Run: headless pygame with SDL's dummy video driver; simulated clock (each Clock.tick advances the game by its frame time, no real sleeping); random seed 0; keys injected as events and as key.get_pressed() state; mouse plan: one left click at the window centre at the start of phase 2, then a move to the lower-right quarter at the start of phase 3.
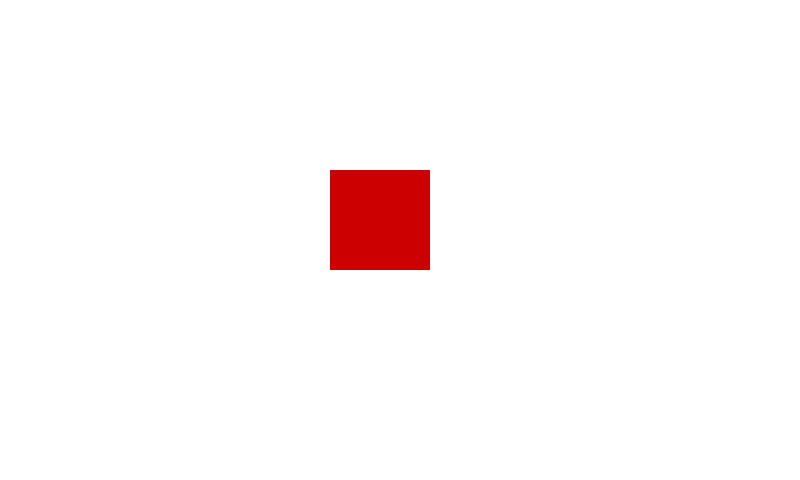
Frame 1 of 4 · flips 1–60 · no input
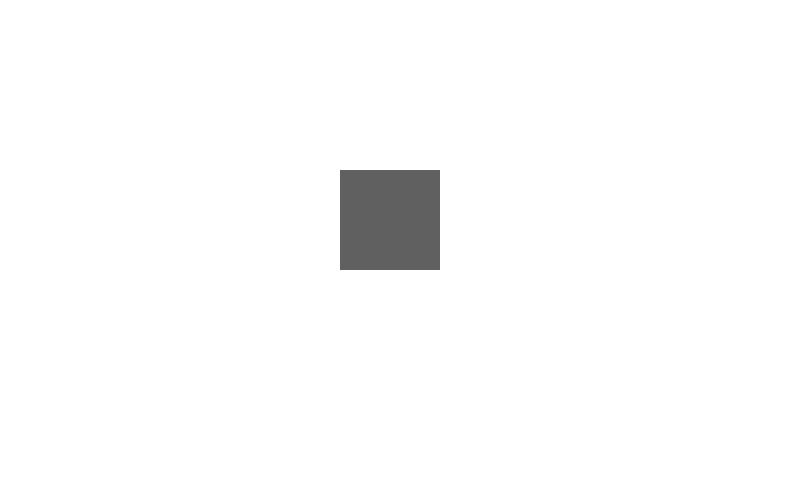
Frame 2 of 4 · flips 61–180 · clicked the window centre · tapped SPACE, RETURN · held RIGHT (→), D
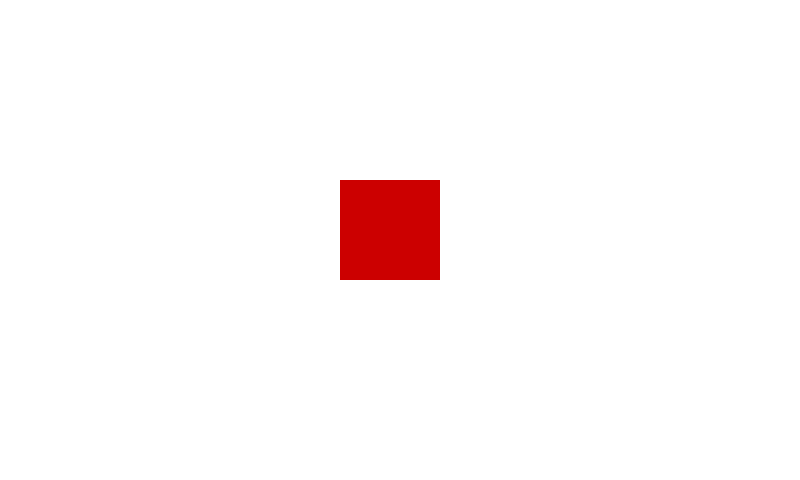
Frame 3 of 4 · flips 181–300 · moved the mouse to the lower-right quarter · held DOWN (↓), S
Frame 4 of 4 · flips 301–420 · held LEFT (←), A, UP (↑), W · screen same as frame 1, image omitted

The pygame program that drew these frames:

import sys
import pygame as pg


class Rectangle:
    def __init__(self, x=0, y=0, w=0, h=0):
        self.x = x  # Position X
        self.y = y  # Position Y
        self.w = w  # Width
        self.h = h  # Height

    def draw(self, screen):
        pg.draw.rect(screen, (204, 0, 0), (self.x, self.y, self.w, self.h))


class Button(Rectangle):
    def __init__(self, x=0, y=0, w=0, h=0):
        Rectangle.__init__(self, x, y, w, h)

    def isMouseOn(self):
        if btn.x <= pg.mouse.get_pos()[0] <= (btn.x + btn.w) and btn.y <= pg.mouse.get_pos()[1] <= (btn.y + btn.h):
            return True
        else:
            pass


pg.init()
run = True
win_x, win_y = 800, 480
screen = pg.display.set_mode((win_x, win_y))
btn = Button(330, 170, 100, 100)  # สร้าง Object จากคลาส Button ขึ้นมา

while (run):
    screen.fill((255, 255, 255))

    btn.draw(screen)
    if btn.isMouseOn():
        if pg.mouse.get_pressed()[0]:
            pg.draw.rect(screen, (76, 0, 153), (btn.x,
                                                btn.y, btn.w, btn.h))
        else:
            pg.draw.rect(screen, (96, 96, 96), (btn.x,
                                                btn.y, btn.w, btn.h))
    else:
        pg.draw.rect(screen, (204, 0, 0), (btn.x,
                     btn.y, btn.w, btn.h))

    pg.display.update()
    for event in pg.event.get():
        if event.type == pg.QUIT:
            pg.quit()

        if event.type == pg.KEYDOWN and event.key == pg.K_d:  # ปุ่มถูกกดลงและเป็นปุ่ม D
            btn.x += 10
        if event.type == pg.KEYDOWN and event.key == pg.K_a:  # ปุ่มถูกปล่อยและเป็นปุ่ม A
            btn.x -= 10
        if event.type == pg.KEYDOWN and event.key == pg.K_w:  # ปุ่มถูกกดลงและเป็นปุ่ม D
            btn.y -= 10
        if event.type == pg.KEYDOWN and event.key == pg.K_s:  # ปุ่มถูกปล่อยและเป็นปุ่ม A
            btn.y += 10
